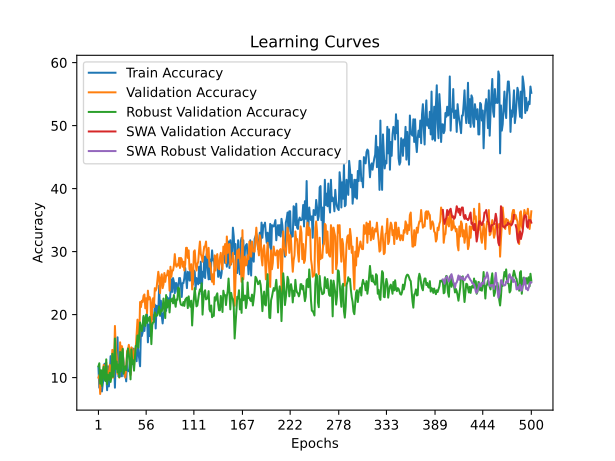

Source data for this figure (header and first rows):
time; train_accuracy; train_loss; valid_accuracy; valid_loss; valid_accuracy_robust; valid_accuracy_swa; valid_accuracy_robust_swa
17,7703; 11,6000; 2,4739; 10,0000; 2,3181; 11,7931; 10,0000; 11,7931
32,1704; 8,4000; 2,4075; 10,4000; 2,3193; 12,2759; 10,4000; 12,2759
45,7068; 9,8000; 2,4230; 7,4000; 2,3329; 9,0345; 7,4000; 9,0345
61,2403; 10,0000; 2,3990; 10,4000; 2,3269; 11,1724; 10,4000; 11,1724
83,6074; 7,8000; 2,4152; 10,2000; 2,3299; 8,6897; 10,2000; 8,6897
100,4769; 9,0000; 2,4144; 10,2000; 2,3371; 10,8966; 10,2000; 10,8966
120,2677; 10,2000; 2,3703; 12,0000; 2,6808; 11,7241; 12,0000; 11,7241
132,2863; 12,2000; 2,4134; 10,2000; 3,5681; 9,7931; 10,2000; 9,7931
147,6990; 11,2000; 2,4779; 9,6000; 8,2110; 9,4483; 9,6000; 9,4483
163,9161; 10,6000; 2,5226; 12,4000; 3,9835; 12,8966; 12,4000; 12,8966
177,9684; 8,0000; 2,4837; 10,2000; 6,6646; 8,9655; 10,2000; 8,9655
192,6928; 11,8000; 2,5097; 11,0000; 7,7050; 10,4138; 11,0000; 10,4138
208,7379; 8,6000; 2,4759; 10,2000; 11,6926; 9,6552; 10,2000; 9,6552
234,4530; 10,4000; 2,4809; 12,0000; 9,2791; 10,7586; 12,0000; 10,7586
253,8902; 13,4000; 2,3969; 10,2000; 9,7094; 9,3103; 10,2000; 9,3103
270,5492; 10,8000; 2,6031; 10,0000; 11,9261; 10,2069; 10,0000; 10,2069
286,6683; 11,4000; 2,5898; 14,4000; 6,6447; 13,7931; 14,4000; 13,7931
299,6561; 11,0000; 2,5989; 10,0000; 8,8894; 10,1379; 10,0000; 10,1379
314,8719; 12,2000; 2,8090; 11,8000; 5,0549; 11,2414; 11,8000; 11,2414
339,0652; 8,4000; 2,9119; 18,2000; 4,5796; 16,2069; 18,2000; 16,2069
375,2927; 13,2000; 2,5958; 14,6000; 4,6607; 11,3793; 14,6000; 11,3793
392,2574; 12,2000; 2,5367; 13,4000; 5,3853; 12,5517; 13,4000; 12,5517
410,7855; 16,4000; 2,5922; 10,6000; 4,4336; 10,8276; 10,6000; 10,8276
430,7175; 10,2000; 2,7068; 11,4000; 2,9265; 12,0690; 11,4000; 12,0690
474,1136; 11,2000; 2,7536; 10,0000; 5,2306; 10,0690; 10,0000; 10,0690
489,8384; 10,2000; 3,0550; 15,6000; 6,1544; 14,0690; 15,6000; 14,0690
511,9269; 12,2000; 3,2177; 13,4000; 3,6168; 10,9655; 13,4000; 10,9655
540,1240; 10,2000; 2,7870; 15,0000; 22,6439; 13,6552; 15,0000; 13,6552
555,5814; 13,8000; 2,7909; 14,4000; 84,2446; 14,5517; 14,4000; 14,5517
571,0089; 12,4000; 2,9650; 11,6000; 9,6521; 10,6207; 11,6000; 10,6207
587,1417; 10,2000; 3,0957; 11,0000; 334,4972; 11,3103; 11,0000; 11,3103
603,3012; 10,6000; 2,7571; 10,0000; 69,9574; 11,7931; 10,0000; 11,7931
619,5393; 9,4000; 2,5793; 11,4000; 2,7884; 11,1724; 11,4000; 11,1724
637,2403; 12,6000; 2,4355; 14,2000; 2,3097; 13,5172; 14,2000; 13,5172
653,4209; 11,2000; 2,5997; 14,4000; 3,3171; 14,6207; 14,4000; 14,6207
701,5167; 11,0000; 2,5618; 15,2000; 2,4815; 13,6552; 15,2000; 13,6552
716,6983; 11,2000; 2,7655; 14,0000; 4,3137; 12,2069; 14,0000; 12,2069
733,0877; 10,6000; 2,5388; 10,4000; 7,8121; 9,7241; 10,4000; 9,7241
748,6833; 12,0000; 2,5258; 14,8000; 5,6614; 14,4828; 14,8000; 14,4828
764,8507; 13,0000; 2,4139; 14,6000; 2,4550; 12,1379; 14,6000; 12,1379
781,4300; 14,6000; 2,4372; 13,6000; 2,3202; 12,7586; 13,6000; 12,7586
808,9030; 13,0000; 2,4635; 12,0000; 2,5279; 11,1034; 12,0000; 11,1034
824,5081; 13,0000; 2,5252; 14,6000; 2,9782; 13,0345; 14,6000; 13,0345
850,7873; 13,6000; 2,3957; 14,6000; 4,5707; 15,0345; 14,6000; 15,0345
866,2400; 12,6000; 2,3877; 16,8000; 6,0058; 14,9655; 16,8000; 14,9655
882,6963; 15,6000; 2,3577; 19,2000; 2,5007; 16,6897; 19,2000; 16,6897
895,8369; 14,0000; 2,3456; 15,6000; 2,2705; 14,7586; 15,6000; 14,7586
911,0180; 13,0000; 2,3219; 16,2000; 2,2392; 16,7586; 16,2000; 16,7586
927,8014; 11,8000; 2,3140; 22,0000; 2,2163; 18,7586; 22,0000; 18,7586
944,3823; 17,8000; 2,2918; 21,2000; 2,3472; 18,1379; 21,2000; 18,1379
958,7836; 16,6000; 2,2928; 22,2000; 2,1509; 17,3793; 22,2000; 17,3793
970,9480; 17,2000; 2,2672; 22,0000; 2,1426; 18,2069; 22,0000; 18,2069
997,6516; 19,6000; 2,2830; 23,0000; 2,1242; 19,7931; 23,0000; 19,7931
1010,0633; 17,4000; 2,2816; 23,2000; 2,1300; 19,0345; 23,2000; 19,0345
1024,0413; 19,2000; 2,2692; 21,0000; 2,2098; 18,2069; 21,0000; 18,2069
1038,1671; 19,6000; 2,2518; 22,6000; 2,2101; 20,0000; 22,6000; 20,0000
1054,4786; 20,0000; 2,2542; 20,2000; 2,2815; 18,6897; 20,2000; 18,6897
1070,3139; 15,6000; 2,2743; 23,8000; 2,2666; 19,4483; 23,8000; 19,4483
1083,3495; 18,4000; 2,2456; 22,4000; 2,8588; 19,0345; 22,4000; 19,0345
1101,9779; 16,6000; 2,2499; 22,8000; 3,9897; 19,6552; 22,8000; 19,6552
... 440 more rows
